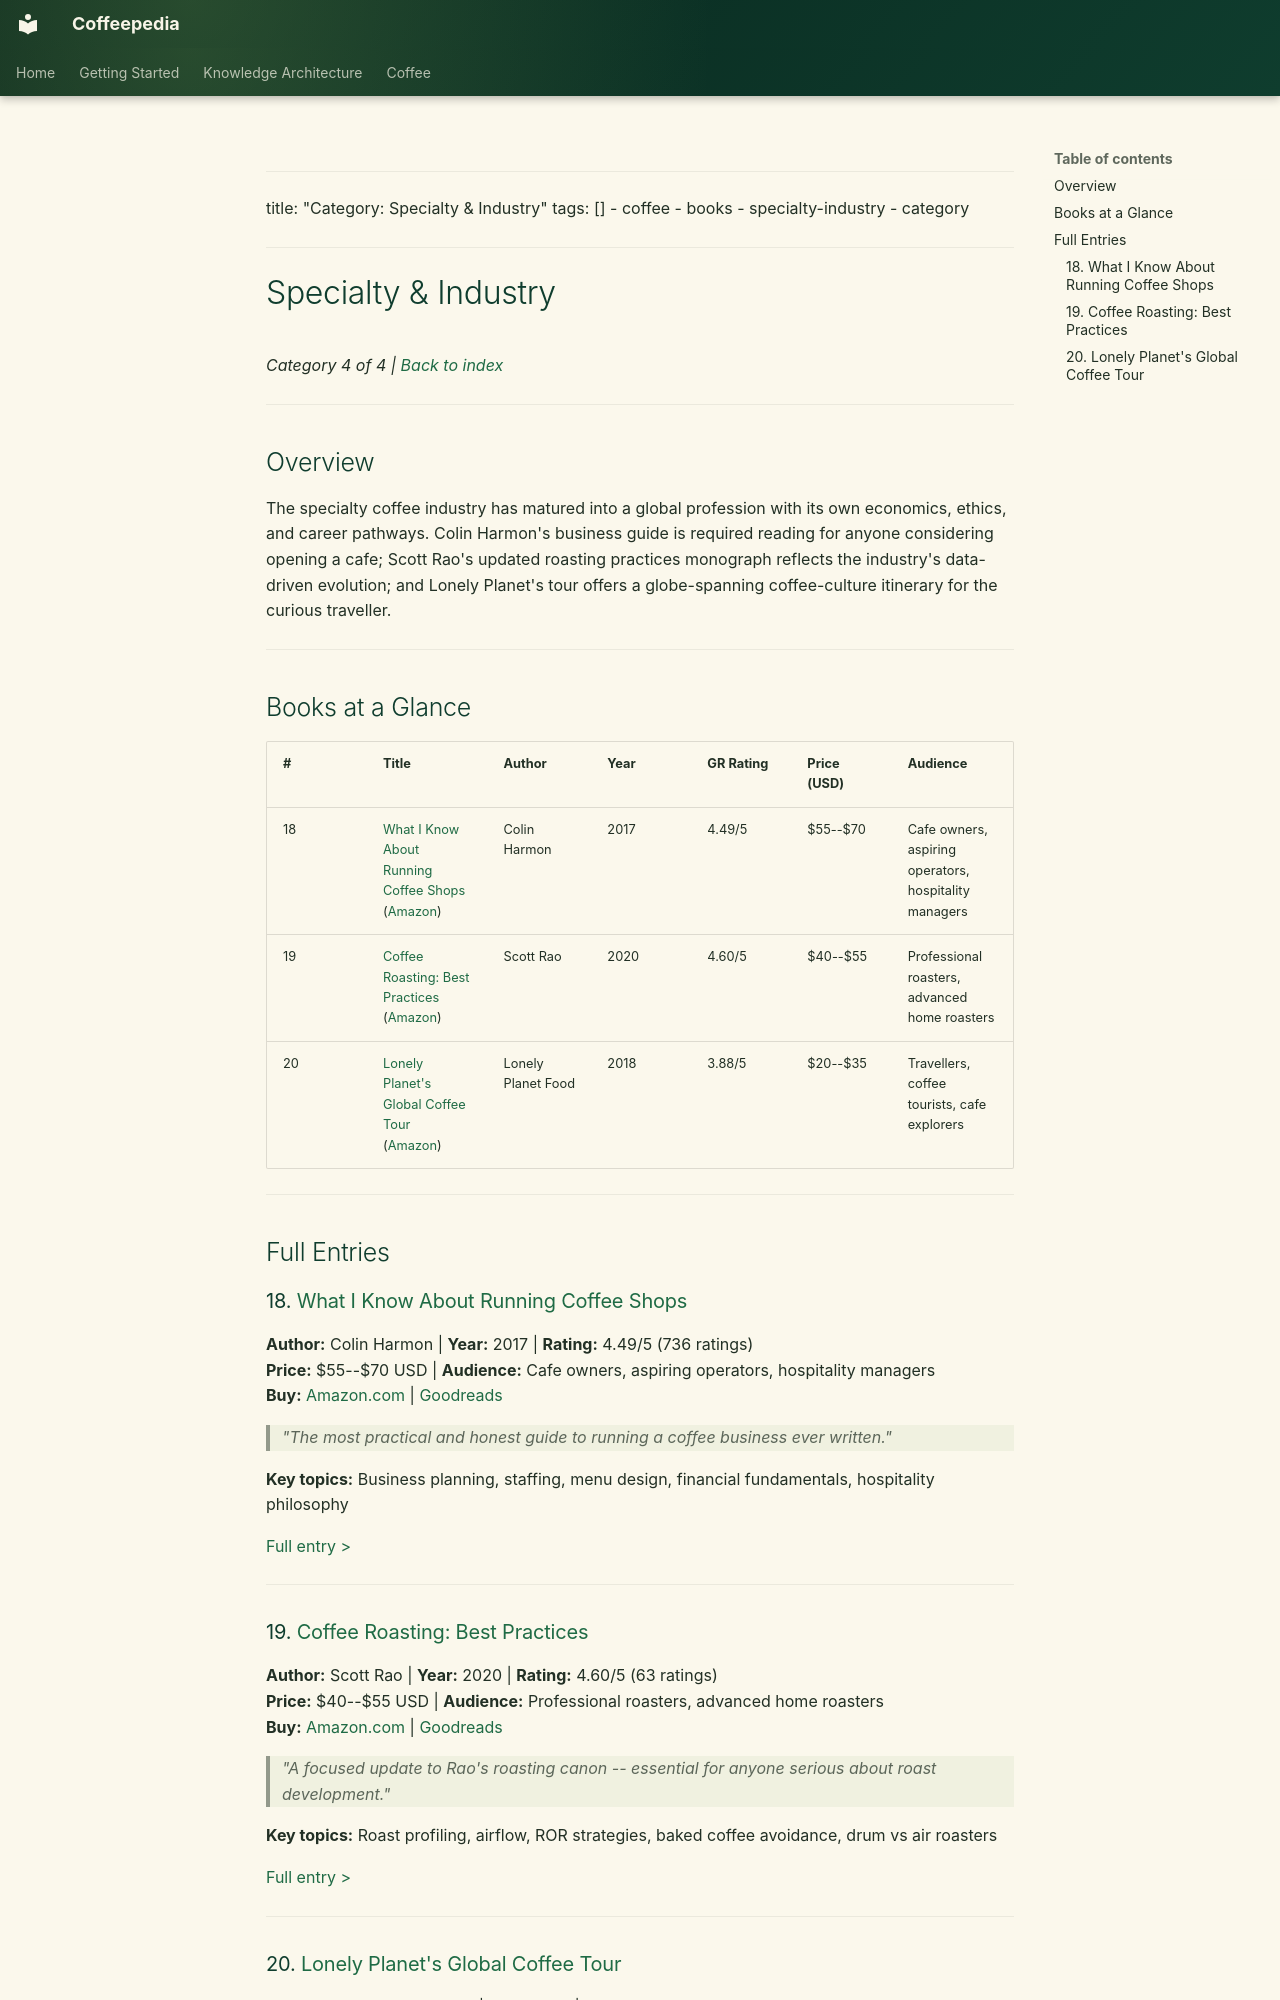

repository: Vauldt/all-about-coffee · page: coffee/books/categories/specialty-industry/index.html · generator: mkdocs

---
title: "Category: Specialty & Industry"
tags: []
  - coffee
  - books
  - specialty-industry
  - category
---

# Specialty & Industry

*Category 4 of 4 | [Back to index](../readme.md)*

---

## Overview

The specialty coffee industry has matured into a global profession with its own economics, ethics, and career pathways. Colin Harmon's business guide is required reading for anyone considering opening a cafe; Scott Rao's updated roasting practices monograph reflects the industry's data-driven evolution; and Lonely Planet's tour offers a globe-spanning coffee-culture itinerary for the curious traveller.

---

## Books at a Glance

| # | Title | Author | Year | GR Rating | Price (USD) | Audience |
|---|---|---|---|---|---|---|
| 18 | [What I Know About Running Coffee Shops](../books/18-what-i-know-about-running-coffee-shops.md) ([Amazon](https://www.amazon.com/dp/0995769907)) | Colin Harmon | 2017 | 4.49/5 | $55--$70 | Cafe owners, aspiring operators, hospitality managers |
| 19 | [Coffee Roasting: Best Practices](../books/19-coffee-roasting-best-practices.md) ([Amazon](https://www.amazon.com/dp/0578690535)) | Scott Rao | 2020 | 4.60/5 | $40--$55 | Professional roasters, advanced home roasters |
| 20 | [Lonely Planet's Global Coffee Tour](../books/20-lonely-planet-global-coffee-tour.md) ([Amazon](https://www.amazon.com/dp/1787016234)) | Lonely Planet Food | 2018 | 3.88/5 | $20--$35 | Travellers, coffee tourists, cafe explorers |


---

## Full Entries


### 18. [What I Know About Running Coffee Shops](../books/18-what-i-know-about-running-coffee-shops.md)

**Author:** Colin Harmon | **Year:** 2017 | **Rating:** 4.49/5 (736 ratings)  
**Price:** $55--$70 USD | **Audience:** Cafe owners, aspiring operators, hospitality managers  
**Buy:** [Amazon.com](https://www.amazon.com/dp/0995769907) | [Goodreads](https://www.goodreads.com/book/show/36443571-what-i-know-about-running-coffee-shops)

> *"The most practical and honest guide to running a coffee business ever written."*

**Key topics:** Business planning, staffing, menu design, financial fundamentals, hospitality philosophy

[Full entry >](../books/18-what-i-know-about-running-coffee-shops.md)

---

### 19. [Coffee Roasting: Best Practices](../books/19-coffee-roasting-best-practices.md)

**Author:** Scott Rao | **Year:** 2020 | **Rating:** 4.60/5 (63 ratings)  
**Price:** $40--$55 USD | **Audience:** Professional roasters, advanced home roasters  
**Buy:** [Amazon.com](https://www.amazon.com/dp/0578690535) | [Goodreads](https://www.goodreads.com/book/show/55692817-coffee-roasting)

> *"A focused update to Rao's roasting canon -- essential for anyone serious about roast development."*

**Key topics:** Roast profiling, airflow, ROR strategies, baked coffee avoidance, drum vs air roasters

[Full entry >](../books/19-coffee-roasting-best-practices.md)

---
